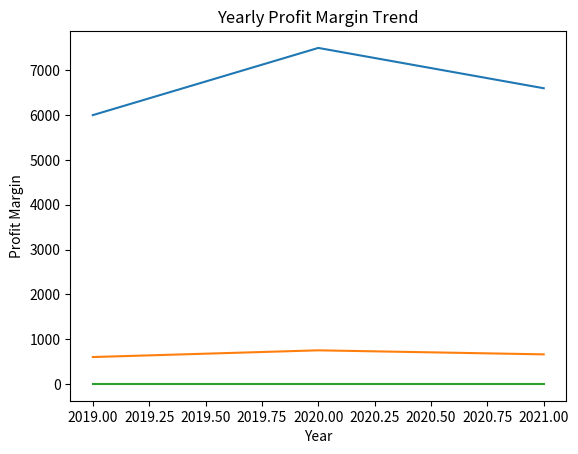

The script that saved this image:
# Import necessary libraries
import pandas as pd
import numpy as np
import matplotlib.pyplot as plt
import seaborn as sns

# Define a sample product data
data = {'year': [2019, 2019, 2019, 2020, 2020, 2020, 2021, 2021, 2021],
        'product': ['A', 'B', 'C', 'A', 'B', 'C', 'A', 'B', 'C'],
        'revenue': [1000, 2000, 3000, 1500, 2500, 3500, 1200, 2200, 3200],
        'profit': [100, 200, 300, 150, 250, 350, 120, 220, 320]}

# Create a DataFrame from the sample data
df = pd.DataFrame(data)

# View the DataFrame
print(df)

# Calculate the total revenue and profit for each year
yearly_revenue = df.groupby('year')['revenue'].sum()
yearly_profit = df.groupby('year')['profit'].sum()

# View the yearly revenue and profit
print(yearly_revenue)
print(yearly_profit)

# Calculate the revenue and profit margin for each year
yearly_margin = df.groupby('year').apply(lambda x: np.mean(x['profit']/x['revenue']))
yearly_margin = yearly_margin.rename('margin').reset_index()

# View the yearly margin
print(yearly_margin)

# Visualize the revenue and profit trends for each year
sns.lineplot(data=yearly_revenue)
plt.title('Yearly Revenue Trend')
plt.xlabel('Year')
plt.ylabel('Revenue')
plt.show()

sns.lineplot(data=yearly_profit)
plt.title('Yearly Profit Trend')
plt.xlabel('Year')
plt.ylabel('Profit')
plt.show()

sns.lineplot(data=yearly_margin, x='year', y='margin')
plt.title('Yearly Profit Margin Trend')
plt.xlabel('Year')
plt.ylabel('Profit Margin')
plt.show()
